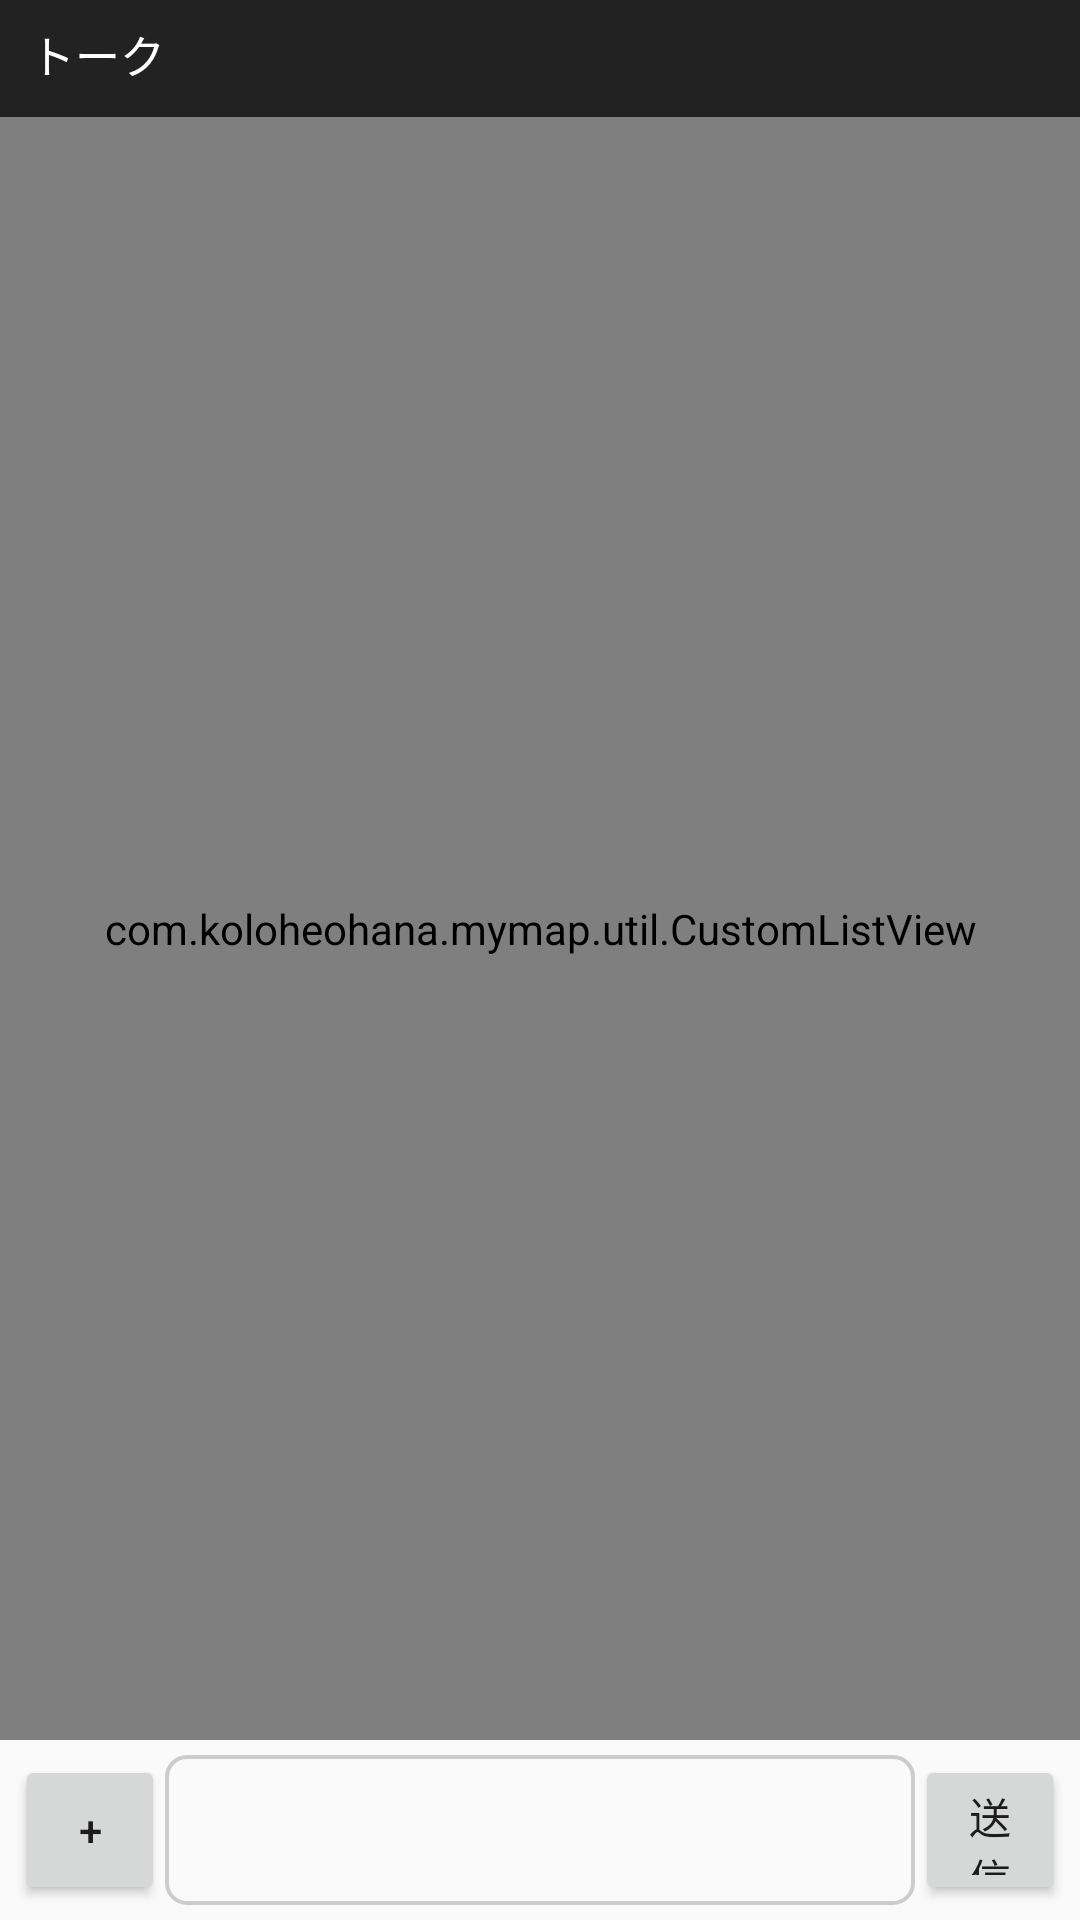

Write the Android layout XML for this screen, with the resource values it uses.
<!-- AndroidManifest.xml: application theme AppTheme -->
<!-- res/layout/tork_activity.xml -->
<?xml version="1.0" encoding="utf-8"?>
<LinearLayout xmlns:android="http://schemas.android.com/apk/res/android"
    xmlns:tools="http://schemas.android.com/tools"
    android:layout_width="match_parent"
    android:layout_height="match_parent"
    android:orientation="vertical"
    android:id="@+id/tork_main_layout"
    tools:context=".sns.MainTork"
    >

    <LinearLayout
        android:layout_width="match_parent"
        android:layout_height="wrap_content"
        android:background="#222222"

        android:orientation="horizontal">

        <LinearLayout
            android:layout_width="0dip"
            android:layout_height="wrap_content"
            android:layout_weight="3"
            android:orientation="horizontal">

            <TextView
                android:id="@+id/nowGroupText"
                android:layout_width="0dip"
                android:layout_height="wrap_content"
                android:layout_marginBottom="10dp"
                android:layout_marginLeft="10dp"
                android:layout_marginRight="7dp"
                android:layout_marginTop="7dp"
                android:layout_weight="1"
                android:text="トーク"
                android:textColor="#FFFFFF"
                android:textSize="15dp" />
        </LinearLayout>
    </LinearLayout>

    <com.koloheohana.mymap.util.CustomListView
        android:layout_width="match_parent"
        android:layout_height="match_parent"
        android:layout_weight="1"
        android:listSelector="@drawable/list_selector"
        android:divider="@null"
        android:id="@+id/tork_list_view"></com.koloheohana.mymap.util.CustomListView>


    
    <LinearLayout
        android:layout_width="match_parent"
        android:layout_height="50dp"
        android:gravity="bottom"
        android:layout_margin="5dp"
        android:orientation="horizontal">
        <Button
            android:id="@+id/gallery_button"
            android:layout_width="match_parent"
            android:layout_height="match_parent"
            android:layout_weight="3"
            android:onClick="openGallery"
            android:text="+" />
        <EditText
            android:id="@+id/tork_text"
            android:layout_width="match_parent"
            android:layout_height="match_parent"
            android:layout_weight="1"
            android:background="@drawable/tork_box"
            android:maxLines="3" />

        <Button
            android:id="@+id/tork_button"
            android:layout_width="match_parent"
            android:layout_height="match_parent"
            android:layout_weight="3"
            android:onClick="edit_tork"
            android:text="送信" />
    </LinearLayout>
</LinearLayout>
<!-- resources referenced by this layout -->
<resources>
  <!-- drawable list_selector (drawable) -->
  <?xml version="1.0" encoding="utf-8"?>
  <selector xmlns:android="http://schemas.android.com/apk/res/android">
      <item android:drawable="@color/clear" />
  </selector>
  <!-- drawable tork_box (drawable) -->
  <?xml version="1.0" encoding="utf-8"?>
  <shape xmlns:android="http://schemas.android.com/apk/res/android">
  
      <stroke android:width="4px" android:color="#CCCCCC" />
      <padding android:left="20px" android:top="20px"
          android:right="20px" android:bottom="20px" />
      <corners android:radius="20px" />
      <solid
          android:color="@color/cast_libraries_material_featurehighlight_text_header_color"></solid>
  </shape>
  <style name="AppTheme" parent="Theme.AppCompat.Light.NoActionBar">
          
          <item name="colorPrimary">#333333</item>
          <item name="colorPrimaryDark">#444444</item>
          <item name="colorAccent">@color/colorAccent</item>
      </style>
  <color name="clear">#00000000</color>
  <color name="colorAccent">#FF4081</color>
</resources>
